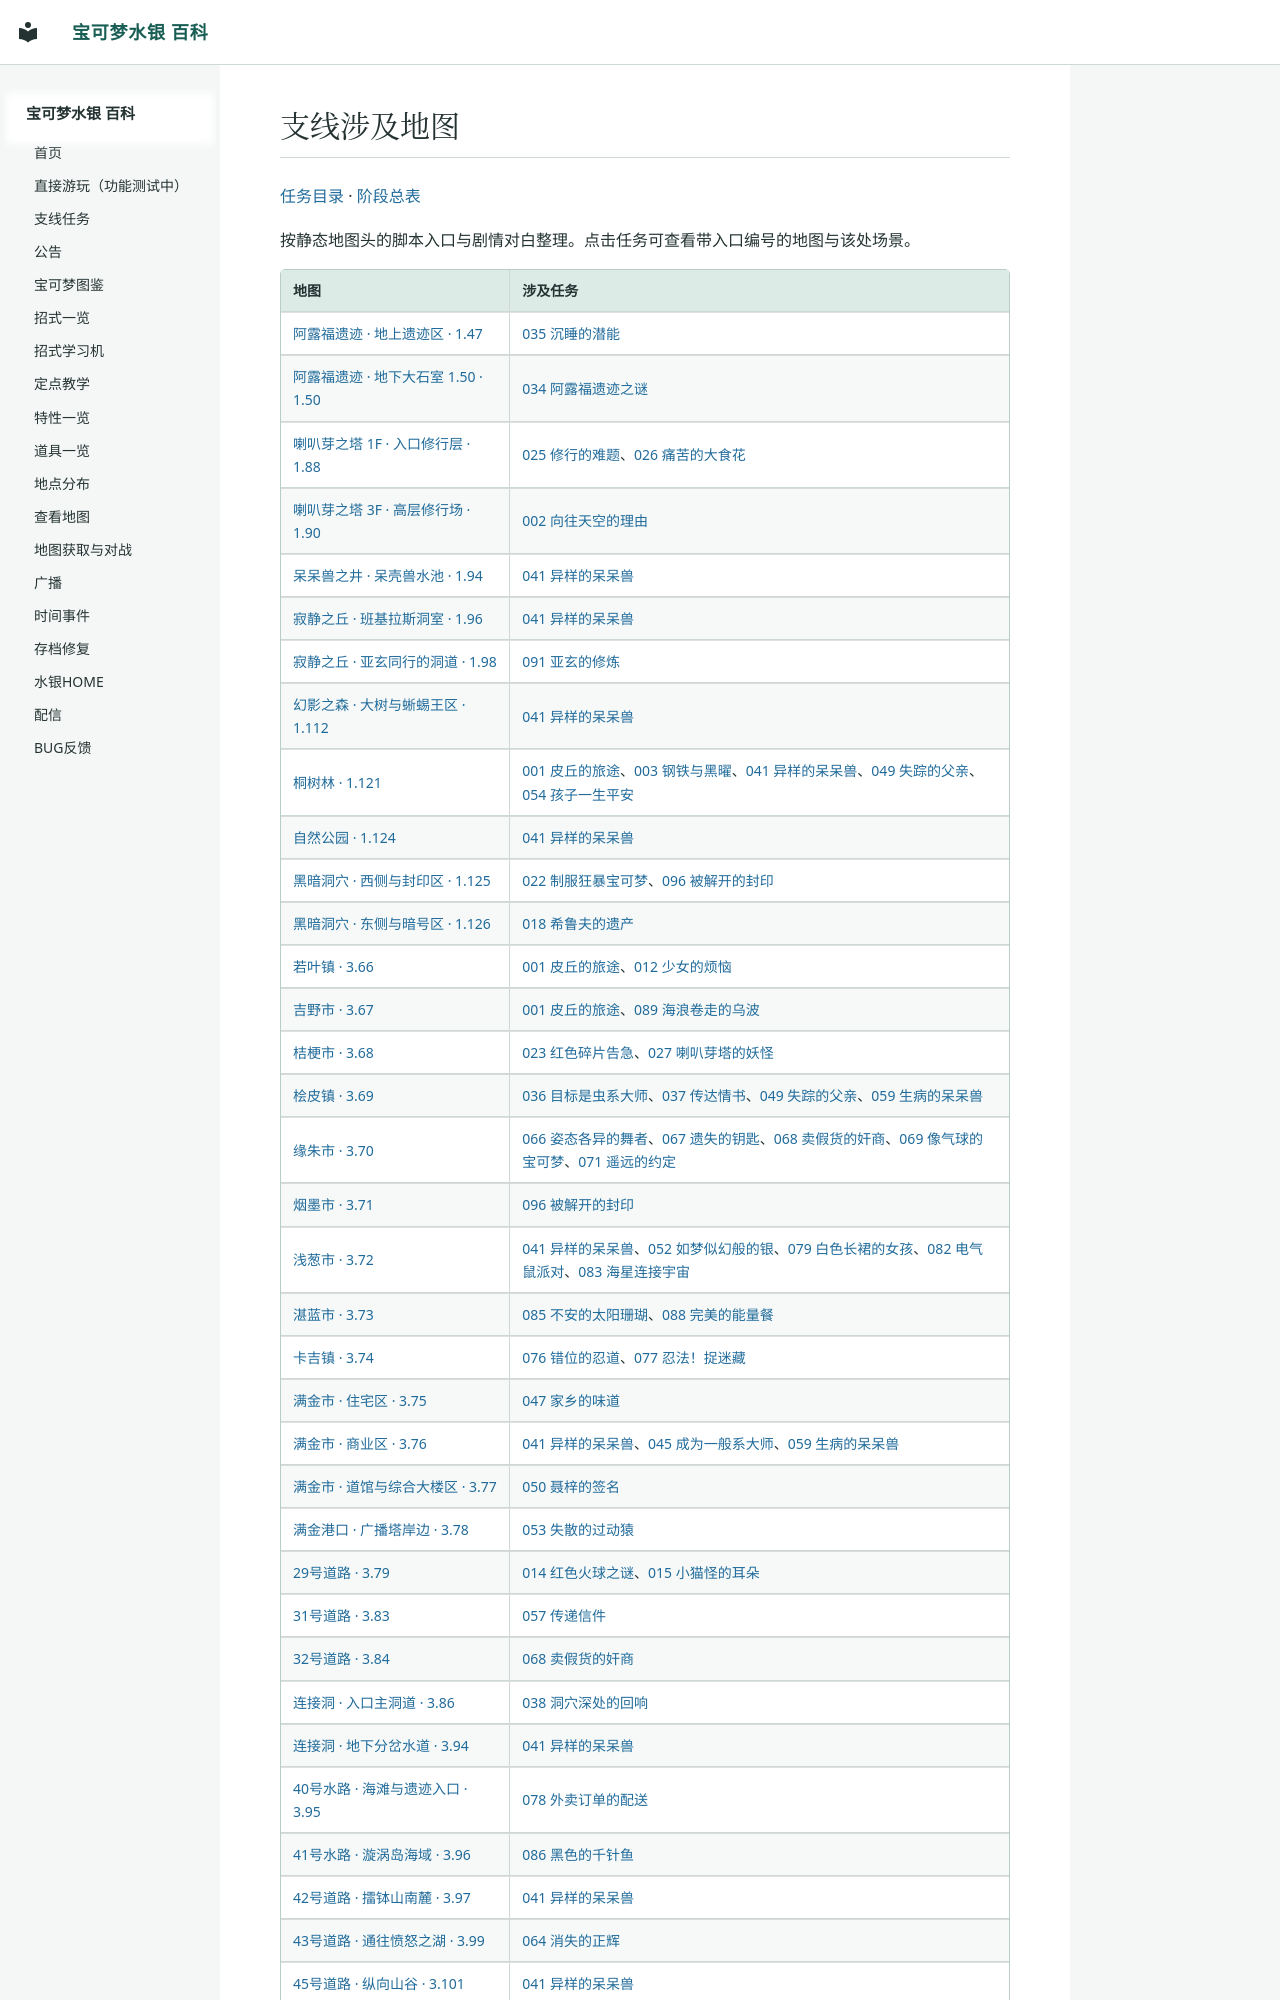

repository: Sum-Light/azoth-wiki · page: sidequests/maps/index.html · generator: mkdocs

# 支线涉及地图

[任务目录](index.md) · [阶段总表](stages.md)

按静态地图头的脚本入口与剧情对白整理。点击任务可查看带入口编号的地图与该处场景。

| 地图 | 涉及任务 |
|---|---|
| [阿露福遗迹 · 地上遗迹区 · 1.47](../locations/map_1_47.md#sidequests) | [035 沉睡的潜能](035.md#map-1-47) |
| [阿露福遗迹 · 地下大石室 1.50 · 1.50](../locations/map_1_50.md#sidequests) | [034 阿露福遗迹之谜](034.md#map-1-50) |
| [喇叭芽之塔 1F · 入口修行层 · 1.88](../locations/map_1_88.md#sidequests) | [025 修行的难题](025.md#map-1-88)、[026 痛苦的大食花](026.md#map-1-88) |
| [喇叭芽之塔 3F · 高层修行场 · 1.90](../locations/map_1_90.md#sidequests) | [002 向往天空的理由](002.md#map-1-90) |
| [呆呆兽之井 · 呆壳兽水池 · 1.94](../locations/map_1_94.md#sidequests) | [041 异样的呆呆兽](041.md#map-1-94) |
| [寂静之丘 · 班基拉斯洞室 · 1.96](../locations/map_1_96.md#sidequests) | [041 异样的呆呆兽](041.md#map-1-96) |
| [寂静之丘 · 亚玄同行的洞道 · 1.98](../locations/map_1_98.md#sidequests) | [091 亚玄的修炼](091.md#map-1-98) |
| [幻影之森 · 大树与蜥蜴王区 · 1.112](../locations/map_1_112.md#sidequests) | [041 异样的呆呆兽](041.md#map-1-112) |
| [桐树林 · 1.121](../locations/map_1_121.md#sidequests) | [001 皮丘的旅途](001.md#map-1-121)、[003 钢铁与黑曜](003.md#map-1-121)、[041 异样的呆呆兽](041.md#map-1-121)、[049 失踪的父亲](049.md#map-1-121)、[054 孩子一生平安](054.md#map-1-121) |
| [自然公园 · 1.124](../locations/map_1_124.md#sidequests) | [041 异样的呆呆兽](041.md#map-1-124) |
| [黑暗洞穴 · 西侧与封印区 · 1.125](../locations/map_1_125.md#sidequests) | [022 制服狂暴宝可梦](022.md#map-1-125)、[096 被解开的封印](096.md#map-1-125) |
| [黑暗洞穴 · 东侧与暗号区 · 1.126](../locations/map_1_126.md#sidequests) | [018 希鲁夫的遗产](018.md#map-1-126) |
| [若叶镇 · 3.66](../locations/map_3_66.md#sidequests) | [001 皮丘的旅途](001.md#map-3-66)、[012 少女的烦恼](012.md#map-3-66) |
| [吉野市 · 3.67](../locations/map_3_67.md#sidequests) | [001 皮丘的旅途](001.md#map-3-67)、[089 海浪卷走的乌波](089.md#map-3-67) |
| [桔梗市 · 3.68](../locations/map_3_68.md#sidequests) | [023 红色碎片告急](023.md#map-3-68)、[027 喇叭芽塔的妖怪](027.md#map-3-68) |
| [桧皮镇 · 3.69](../locations/map_3_69.md#sidequests) | [036 目标是虫系大师](036.md#map-3-69)、[037 传达情书](037.md#map-3-69)、[049 失踪的父亲](049.md#map-3-69)、[059 生病的呆呆兽](059.md#map-3-69) |
| [缘朱市 · 3.70](../locations/map_3_70.md#sidequests) | [066 姿态各异的舞者](066.md#map-3-70)、[067 遗失的钥匙](067.md#map-3-70)、[068 卖假货的奸商](068.md#map-3-70)、[069 像气球的宝可梦](069.md#map-3-70)、[071 遥远的约定](071.md#map-3-70) |
| [烟墨市 · 3.71](../locations/map_3_71.md#sidequests) | [096 被解开的封印](096.md#map-3-71) |
| [浅葱市 · 3.72](../locations/map_3_72.md#sidequests) | [041 异样的呆呆兽](041.md#map-3-72)、[052 如梦似幻般的银](052.md#map-3-72)、[079 白色长裙的女孩](079.md#map-3-72)、[082 电气鼠派对](082.md#map-3-72)、[083 海星连接宇宙](083.md#map-3-72) |
| [湛蓝市 · 3.73](../locations/map_3_73.md#sidequests) | [085 不安的太阳珊瑚](085.md#map-3-73)、[088 完美的能量餐](088.md#map-3-73) |
| [卡吉镇 · 3.74](../locations/map_3_74.md#sidequests) | [076 错位的忍道](076.md#map-3-74)、[077 忍法！捉迷藏](077.md#map-3-74) |
| [满金市 · 住宅区 · 3.75](../locations/map_3_75.md#sidequests) | [047 家乡的味道](047.md#map-3-75) |
| [满金市 · 商业区 · 3.76](../locations/map_3_76.md#sidequests) | [041 异样的呆呆兽](041.md#map-3-76)、[045 成为一般系大师](045.md#map-3-76)、[059 生病的呆呆兽](059.md#map-3-76) |
| [满金市 · 道馆与综合大楼区 · 3.77](../locations/map_3_77.md#sidequests) | [050 聂梓的签名](050.md#map-3-77) |
| [满金港口 · 广播塔岸边 · 3.78](../locations/map_3_78.md#sidequests) | [053 失散的过动猿](053.md#map-3-78) |
| [29号道路 · 3.79](../locations/map_3_79.md#sidequests) | [014 红色火球之谜](014.md#map-3-79)、[015 小猫怪的耳朵](015.md#map-3-79) |
| [31号道路 · 3.83](../locations/map_3_83.md#sidequests) | [057 传递信件](057.md#map-3-83) |
| [32号道路 · 3.84](../locations/map_3_84.md#sidequests) | [068 卖假货的奸商](068.md#map-3-84) |
| [连接洞 · 入口主洞道 · 3.86](../locations/map_3_86.md#sidequests) | [038 洞穴深处的回响](038.md#map-3-86) |
| [连接洞 · 地下分岔水道 · 3.94](../locations/map_3_94.md#sidequests) | [041 异样的呆呆兽](041.md#map-3-94) |
| [40号水路 · 海滩与遗迹入口 · 3.95](../locations/map_3_95.md#sidequests) | [078 外卖订单的配送](078.md#map-3-95) |
| [41号水路 · 漩涡岛海域 · 3.96](../locations/map_3_96.md#sidequests) | [086 黑色的千针鱼](086.md#map-3-96) |
| [42号道路 · 擂钵山南麓 · 3.97](../locations/map_3_97.md#sidequests) | [041 异样的呆呆兽](041.md#map-3-97) |
| [43号道路 · 通往愤怒之湖 · 3.99](../locations/map_3_99.md#sidequests) | [064 消失的正辉](064.md#map-3-99) |
| [45号道路 · 纵向山谷 · 3.101](.
